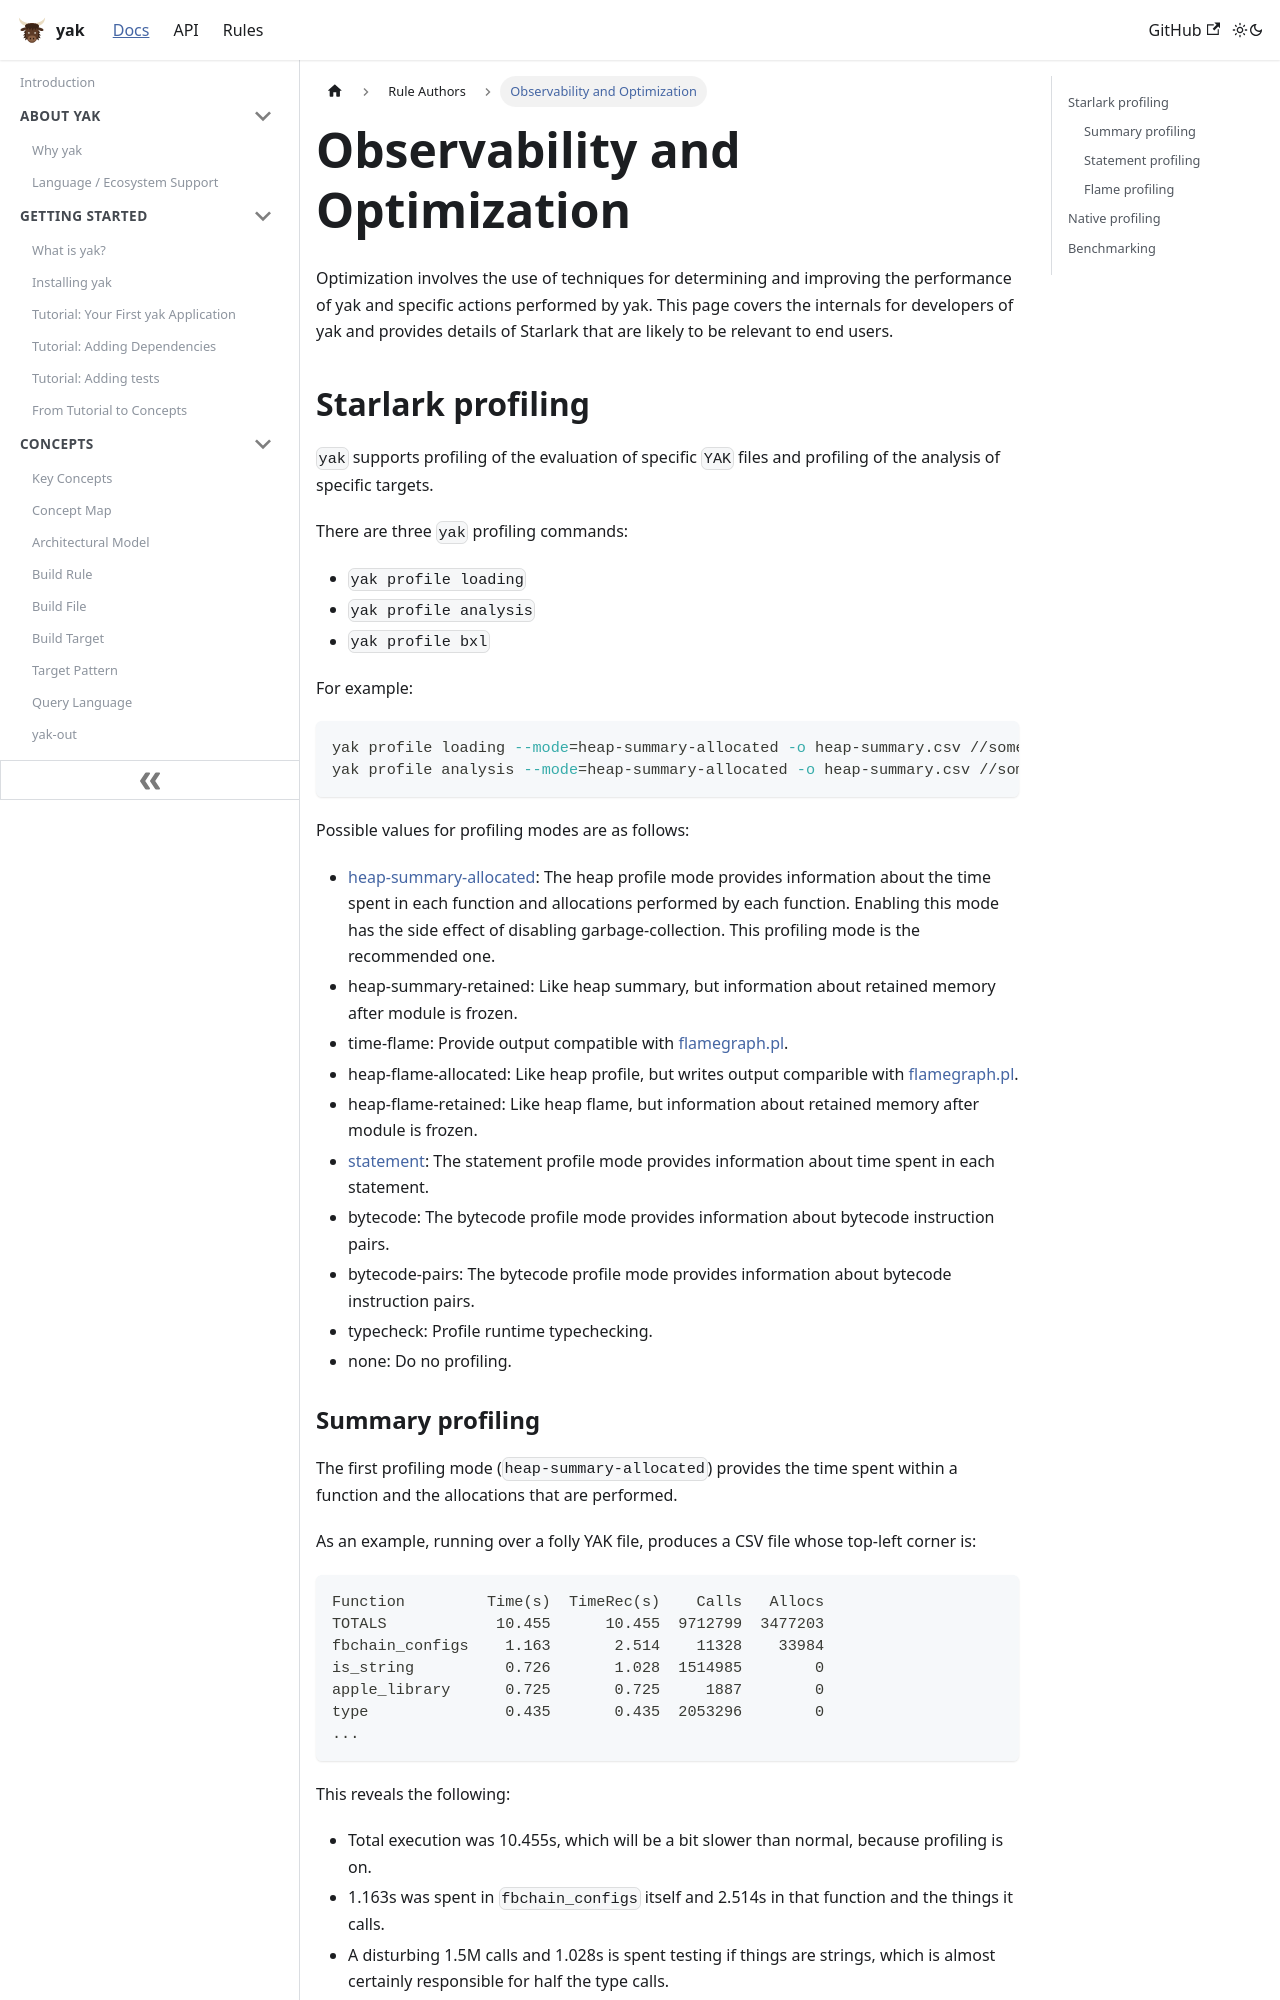

repository: rdeusser/yak · page: docs/rule_authors/optimization/index.html · generator: docusaurus

---
id: optimization
title: Observability and Optimization
---

Optimization involves the use of techniques for determining and improving the
performance of yak and specific actions performed by yak. This page covers
the internals for developers of yak and provides details of Starlark that are
likely to be relevant to end users.

## Starlark profiling

`yak` supports profiling of the evaluation of specific `YAK` files and
profiling of the analysis of specific targets.

There are three `yak` profiling commands:

- `yak profile loading`
- `yak profile analysis`
- `yak profile bxl`

For example:

```shell
yak profile loading --mode=heap-summary-allocated -o heap-summary.csv //some/package:
yak profile analysis --mode=heap-summary-allocated -o heap-summary.csv //some/package:target
```

Possible values for profiling modes are as follows:

- [heap-summary-allocated](#summary-profiling): The heap profile mode provides
  information about the time spent in each function and allocations performed by
  each function. Enabling this mode has the side effect of disabling
  garbage-collection. This profiling mode is the recommended one.
- heap-summary-retained: Like heap summary, but information about retained
  memory after module is frozen.
- time-flame: Provide output compatible with
  [flamegraph.pl](https://github.com/brendangregg/FlameGraph/blob/master/flamegraph.pl).
- heap-flame-allocated: Like heap profile, but writes output comparible with
  [flamegraph.pl](https://github.com/brendangregg/FlameGraph/blob/master/flamegraph.pl).
- heap-flame-retained: Like heap flame, but information about retained memory
  after module is frozen.
- [statement](#statement-profiling): The statement profile mode provides
  information about time spent in each statement.
- bytecode: The bytecode profile mode provides information about bytecode
  instruction pairs.
- bytecode-pairs: The bytecode profile mode provides information about bytecode
  instruction pairs.
- typecheck: Profile runtime typechecking.
- none: Do no profiling.
